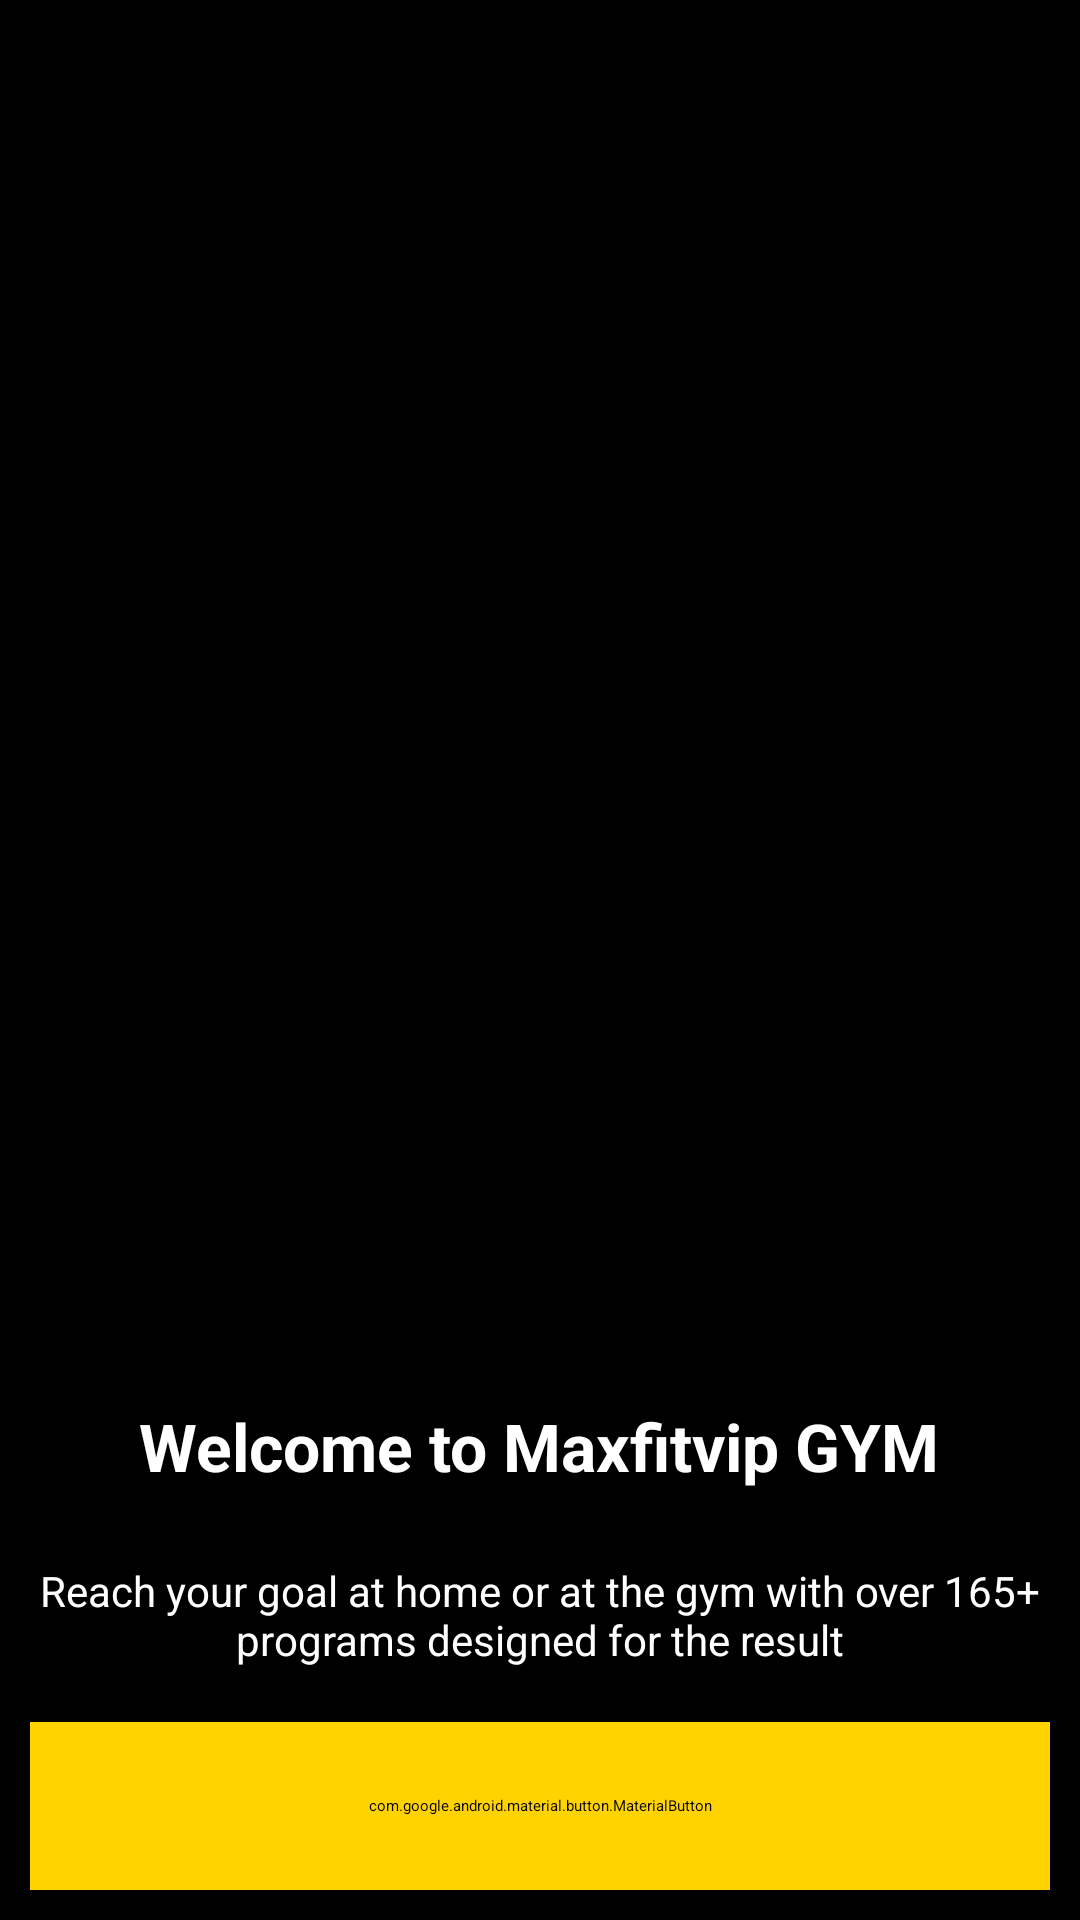

Reconstruct the res/layout file that produces this screen, plus the resources it refers to.
<!-- AndroidManifest.xml: application theme Theme.MaxfitvipgymApp -->
<!-- res/layout/activity_welcome.xml -->
<?xml version="1.0" encoding="utf-8"?>
<LinearLayout xmlns:android="http://schemas.android.com/apk/res/android"
    xmlns:app="http://schemas.android.com/apk/res-auto"
    android:layout_width="match_parent"
    android:layout_height="match_parent"
    android:orientation="vertical"
    android:gravity="center"
    android:background="@color/black">

    <ImageView
        android:id="@+id/imageBackground"
        android:layout_width="match_parent"
        android:layout_height="300dp"
        android:layout_weight="1"
        android:scaleType="centerCrop"
        android:src="@drawable/getstarted" />

    <TextView
        android:id="@+id/tvTitle"
        android:layout_width="wrap_content"
        android:layout_height="wrap_content"
        android:text="Welcome to Maxfitvip GYM"
        android:textSize="22sp"
        android:textStyle="bold"
        android:textColor="@color/white"
        android:gravity="center"
        android:padding="16dp" />

    <TextView
        android:id="@+id/tvSubtitle"
        android:layout_width="wrap_content"
        android:layout_height="wrap_content"
        android:text="Reach your goal at home or at the gym with over 165+ programs designed for the result"
        android:textSize="14sp"
        android:textColor="@color/white"
        android:gravity="center"
        android:padding="8dp" />





    <com.google.android.material.button.MaterialButton
        android:id="@+id/btnGetStarted"
        android:layout_width="match_parent"
        android:layout_height="56dp"
        android:text="Get Started"
        android:textStyle="bold"
        android:textColor="@android:color/black"
        android:textSize="24sp"
        android:backgroundTint="#FFD300"
        app:cornerRadius="12dp"
        android:elevation="6dp"
        android:layout_margin="10dp"/>


</LinearLayout>
<!-- resources referenced by this layout -->
<resources>
  <color name="black">#FF000000</color>
  <color name="white">#FFFFFFFF</color>
</resources>
